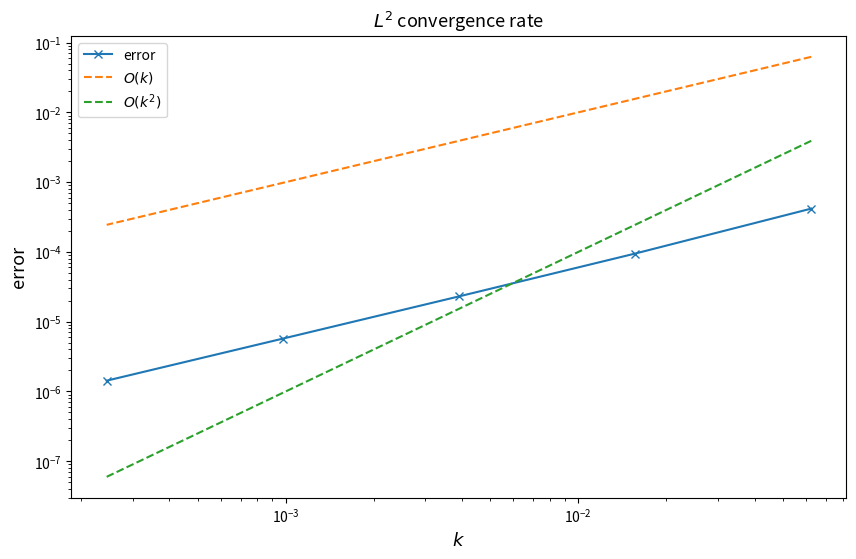

The matplotlib source for this figure:
import matplotlib.pyplot as plt
import numpy as np
import numpy.linalg as lin
import scipy.sparse as sp
from scipy.sparse.linalg import spsolve


def build_massMatrix(N):
    # todo 3 a)
    h=1/(N+1)
    a=2/3*np.ones(N)
    b=1/6*np.ones(N-1)
    M = sp.diags(a,0)+sp.diags(b,1)+sp.diags(b,-1)
    return M*h


def build_rigidityMatrix(N):
    # todo 3 a)
    h=1/(N+1)
    a=2/h*np.ones(N)
    b=-1/h*np.ones(N-1)
    A = sp.diags(a,0)+sp.diags(b,1)+sp.diags(b,-1)
    return A


def f(t,x):
    # todo 3 b)
    return np.exp(-t)*((np.pi**2-1)*x*np.sin(np.pi*x)-2*np.pi*np.cos(np.pi*x))
    

def initial_value(x):
    # todo 3 b)
    return x*np.sin(np.pi*x)


def exact_solution_at_1(x):
    # todo 3 b)
    return np.exp(-1)*x*np.sin(np.pi*x)


def build_F(t,N):
    # todo 3 c)
    h=1/(N+1)
    x_i=[h*(i+1) for i in range(N)] 
    x_i=np.array(x_i)
    return h/3*(f(t,x_i-h/2)+f(t,x_i)+f(t,x_i+h/2))


def FEM_theta(N,M,theta):
    # todo 3 d)
    k=1/M
    h=1/(N+1)
    x_i=[h*(i+1) for i in range(N)] 
    x_i=np.array(x_i)
    u_sol=initial_value(x_i)

    MatrixM=build_massMatrix(N)
    MatrixA=build_rigidityMatrix(N)
    B_theta=MatrixM+k*theta*MatrixA
    C_theta=MatrixM-k*(1-theta)*MatrixA

    B_theta=B_theta.tocsr()
    C_theta=C_theta.tocsr()

    for m in range(M):
        F_theta= k*theta*build_F(k*(m+1),N)+k*(1-theta)*build_F(k*m,N)
        u_sol=sp.linalg.spsolve(B_theta,C_theta@u_sol+F_theta)
    return u_sol


#### error analysis ####
nb_samples = 5
N = [2**l-1 for l in range(2,7)] # todo for 3 c)
M = [4**l for l in range(2,7)] # todo  for 3 c) and 3 d)
#theta= 0.3
#theta = 0.5
theta = 1

M=np.array(M)
N=np.array(N)
#### Do not change any code below! ####
l2error = np.zeros(nb_samples) 
k =  1 / M

try:
   for i in range(nb_samples):
      l2error[i] = (1 / (N[i]+1)) ** (1 / 2) * lin.norm(exact_solution_at_1((1/(N[i]+1))*(np.arange(N[i])+1)) - FEM_theta(N[i], M[i],theta), ord=2)
      if np.isnan(l2error[i])==True:
          raise Exception("Error unbounded. Plots not shown.")
   conv_rate = np.polyfit(np.log(k), np.log(l2error), deg=1)
   if conv_rate[0]<0:
       raise Exception("Error unbounded. Plots not shown.")
   print(f"FEM method with theta={theta} converges: Convergence rate in discrete $L^2$ norm with respect to time step $k$: {conv_rate[0]}")
   plt.figure(figsize=[10, 6])
   plt.loglog(k, l2error, '-x', label='error')
   plt.loglog(k, k, '--', label='$O(k)$')
   plt.loglog(k, k**2, '--', label='$O(k^2)$')
   plt.title('$L^2$ convergence rate', fontsize=13)
   plt.xlabel('$k$', fontsize=13)
   plt.ylabel('error', fontsize=13)
   plt.legend()
   plt.plot()
   plt.show()
except Exception as e:
    print(e)



